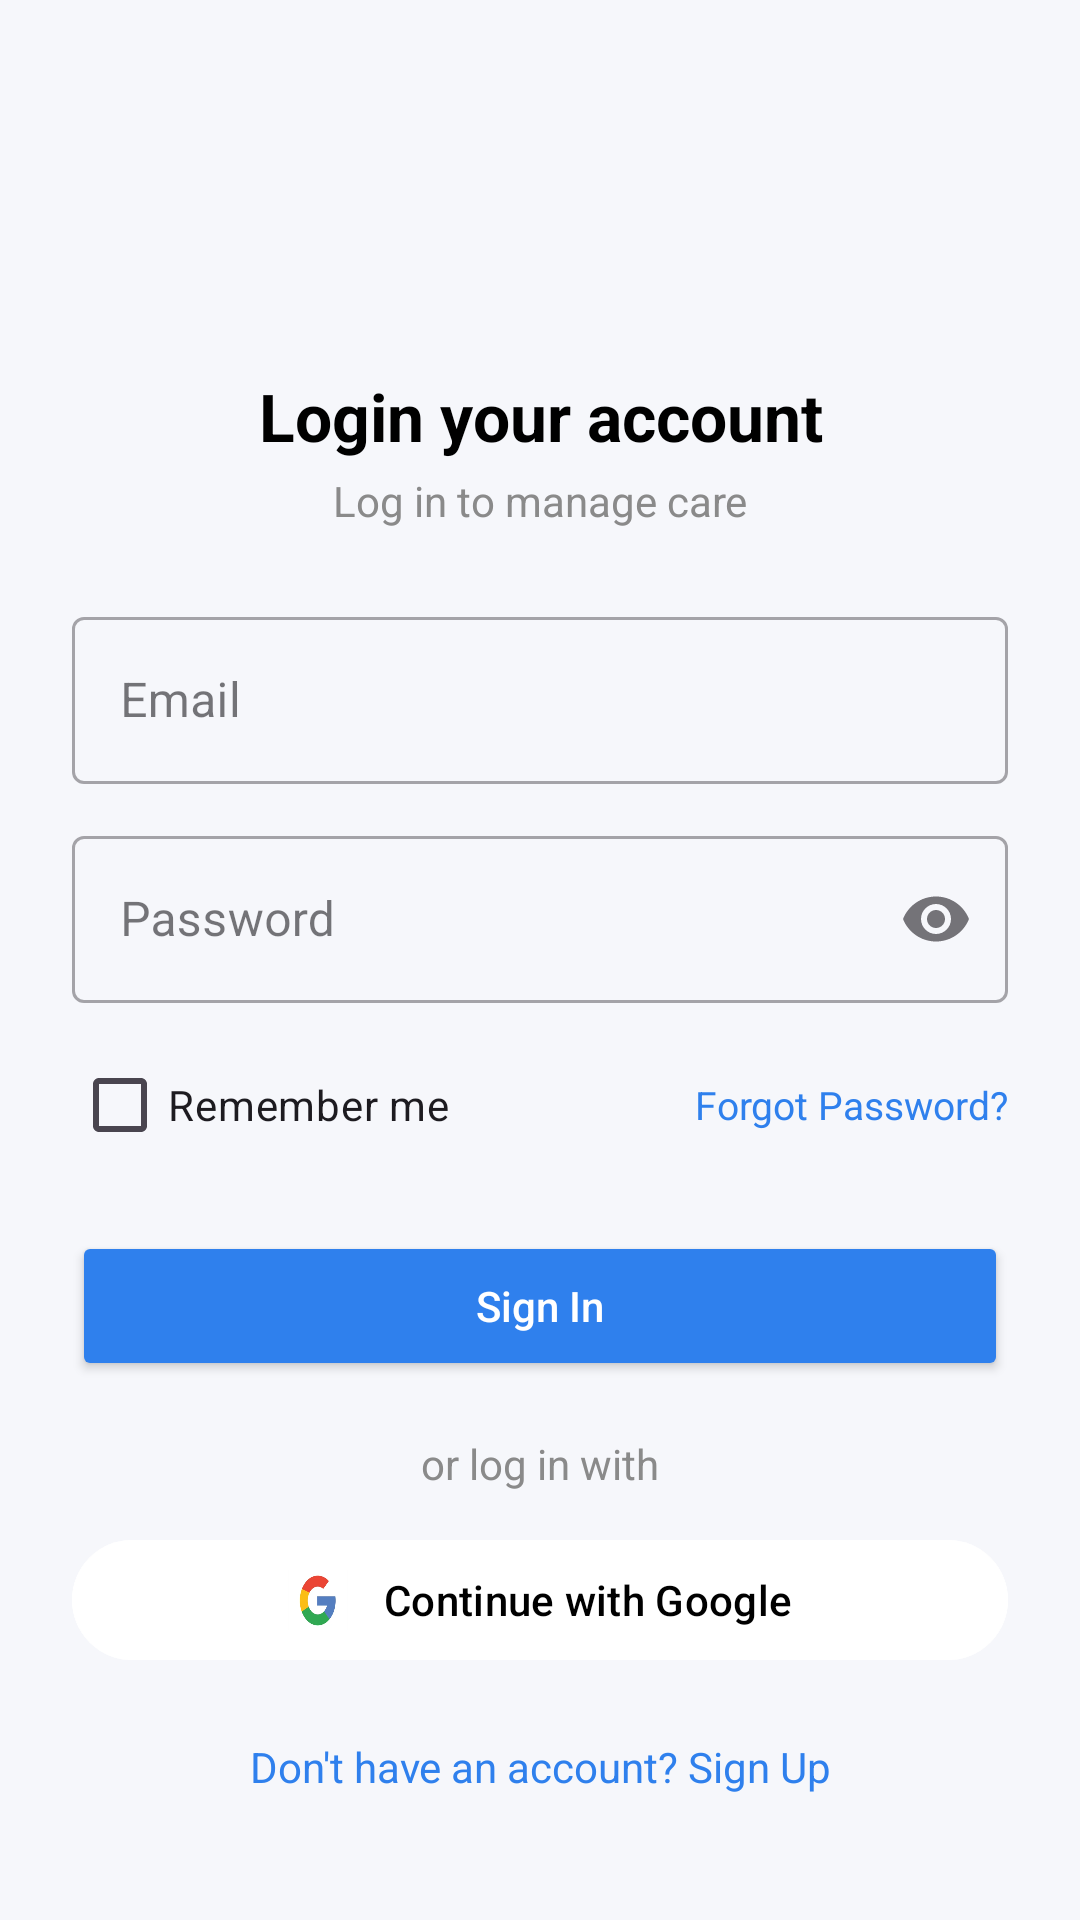

Here is an Android app screen rendered from its layout file. Give the layout XML and the strings, colors and styles it references.
<!-- AndroidManifest.xml: application theme Theme.WalletMateTracker -->
<!-- res/layout/activity_login.xml -->
<?xml version="1.0" encoding="utf-8"?>
<ScrollView
    xmlns:android="http://schemas.android.com/apk/res/android"
    xmlns:app="http://schemas.android.com/apk/res-auto"
    android:layout_width="match_parent"
    android:layout_height="match_parent"
    android:background="#F6F7FB"
    android:fillViewport="true"
    android:fitsSystemWindows="true"
    android:layout_marginTop="20dp">

    <LinearLayout
        android:layout_width="match_parent"
        android:layout_height="wrap_content"
        android:orientation="vertical"
        android:padding="24dp"
        android:gravity="center_horizontal">

        
        <ImageView
            android:layout_width="72dp"
            android:layout_height="72dp"
            android:layout_marginTop="16dp"
            android:layout_marginBottom="12dp"
            android:layout_gravity="center_horizontal"
            android:src="@drawable/walletmate_logo" />

        
        <TextView
            android:text="Login your account"
            android:textSize="22sp"
            android:textStyle="bold"
            android:textColor="#000000"
            android:textAlignment="center"
            android:layout_width="match_parent"
            android:layout_height="wrap_content"
            android:layout_marginBottom="4dp"/>

        <TextView
            android:text="Log in to manage care"
            android:textSize="14sp"
            android:textColor="#8A8A8A"
            android:textAlignment="center"
            android:layout_marginBottom="24dp"
            android:layout_width="match_parent"
            android:layout_height="wrap_content"/>

        
        <com.google.android.material.textfield.TextInputLayout
            style="@style/Widget.MaterialComponents.TextInputLayout.OutlinedBox"
            android:layout_width="match_parent"
            android:layout_height="wrap_content">

            <com.google.android.material.textfield.TextInputEditText
                android:id="@+id/etEmail"
                android:hint="Email"
                android:inputType="textEmailAddress"
                android:layout_width="match_parent"
                android:layout_height="wrap_content"/>
        </com.google.android.material.textfield.TextInputLayout>

        
        <com.google.android.material.textfield.TextInputLayout
            style="@style/Widget.MaterialComponents.TextInputLayout.OutlinedBox"
            android:layout_width="match_parent"
            android:layout_height="wrap_content"
            android:layout_marginTop="12dp"
            app:endIconMode="password_toggle">

            <com.google.android.material.textfield.TextInputEditText
                android:id="@+id/etPassword"
                android:hint="Password"
                android:inputType="textPassword"
                android:layout_width="match_parent"
                android:layout_height="wrap_content"/>
        </com.google.android.material.textfield.TextInputLayout>

        
        <LinearLayout
            android:layout_width="match_parent"
            android:layout_height="wrap_content"
            android:layout_marginTop="10dp"
            android:orientation="horizontal"
            android:gravity="center_vertical">

            <CheckBox
                android:layout_width="wrap_content"
                android:layout_height="wrap_content"
                android:text="Remember me"/>

            <View
                android:layout_width="10dp"
                android:layout_height="0dp"
                android:layout_weight="1"/>

            <TextView
                android:text="Forgot Password?"
                android:textSize="13sp"
                android:textColor="#2F80ED"
                android:layout_width="wrap_content"
                android:layout_height="wrap_content"/>
        </LinearLayout>

        
        <Button
            android:id="@+id/btnSignIn"
            android:layout_width="match_parent"
            android:layout_height="50dp"
            android:layout_marginTop="18dp"
            android:text="Sign In"
            android:textAllCaps="false"
            android:textColor="@android:color/white"
            android:backgroundTint="#2F80ED"/>

        
        <TextView
            android:layout_marginTop="18dp"
            android:text="or log in with"
            android:textSize="14sp"
            android:textColor="#8A8A8A"
            android:layout_gravity="center_horizontal"
            android:textAlignment="center"
            android:layout_width="match_parent"
            android:layout_height="wrap_content"/>

        
        <com.google.android.material.button.MaterialButton
            android:layout_width="match_parent"
            android:layout_height="48dp"
            android:layout_marginTop="12dp"
            android:text="Continue with Google"
            android:textAllCaps="false"
            android:textColor="#000000"
            android:backgroundTint="#FFFFFF"
            app:icon="@drawable/ic_google"
            app:iconTint="@null"
            app:iconGravity="textStart"
            app:iconPadding="12dp"
            app:iconSize="20dp"/>

        
        <TextView
            android:id="@+id/tvSignUp"
            android:layout_marginTop="22dp"
            android:text="Don't have an account? Sign Up"
            android:textSize="14sp"
            android:textColor="#2F80ED"
            android:layout_gravity="center_horizontal"
            android:textAlignment="center"
            android:layout_width="match_parent"
            android:layout_height="wrap_content"/>

    </LinearLayout>

</ScrollView>
<!-- resources referenced by this layout -->
<resources>
  <!-- drawable ic_google: png bitmap (drawable-nodpi, 27002 bytes) -->
  <style name="Theme.WalletMateTracker" parent="Base.Theme.WalletMateTracker" />
  <style name="Base.Theme.WalletMateTracker" parent="Theme.Material3.DayNight.NoActionBar">
          
          
      </style>
</resources>
